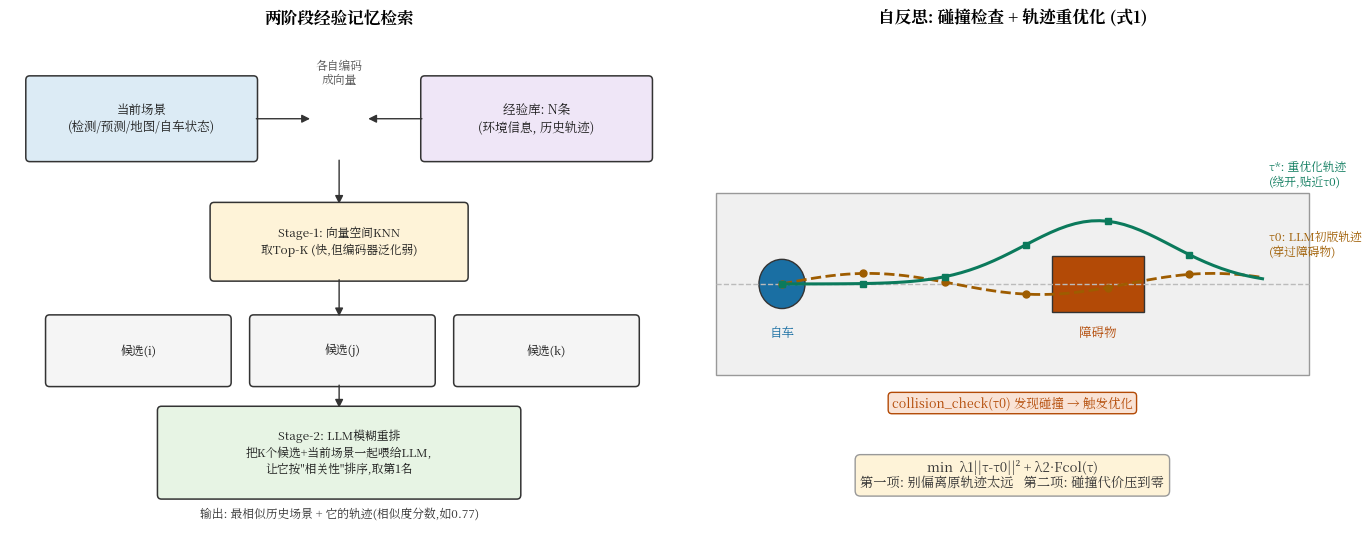

This chart was generated by the following Python code: (Note: this script raises an exception after producing the figure.)
# -*- coding: utf-8 -*-
"""两阶段记忆检索示意:向量KNN粗排 -> LLM模糊重排;以及自反思优化式(1)的几何含义."""
import matplotlib
matplotlib.use("Agg")
import matplotlib.pyplot as plt
import numpy as np
from matplotlib.patches import FancyBboxPatch, FancyArrowPatch, Circle

from matplotlib import font_manager
font_manager.fontManager.addfont("/usr/share/fonts/opentype/noto/NotoSerifCJK-Regular.ttc")
plt.rcParams["font.sans-serif"] = ["Noto Serif CJK JP", "DejaVu Sans"]
plt.rcParams["axes.unicode_minus"] = False

fig, axes = plt.subplots(1, 2, figsize=(14, 5.5))

# ---- 左图:两阶段检索 ----
ax = axes[0]
ax.set_xlim(0, 10)
ax.set_ylim(0, 7)
ax.axis("off")
ax.set_title("两阶段经验记忆检索", fontsize=12, weight="bold", pad=10)

def box(ax, x, y, w, h, text, fc, fs=9):
    b = FancyBboxPatch((x, y), w, h, boxstyle="round,pad=0.06", fc=fc, ec="#333", lw=1.1)
    ax.add_patch(b)
    ax.text(x + w / 2, y + h / 2, text, ha="center", va="center", fontsize=fs, color="#1a1a1a", linespacing=1.35)

box(ax, 0.3, 5.3, 3.4, 1.1, "当前场景\n(检测/预测/地图/自车状态)", "#dcebf5")
box(ax, 6.3, 5.3, 3.4, 1.1, "经验库: N条\n(环境信息, 历史轨迹)", "#efe6f7")
ax.text(5.0, 6.35, "各自编码\n成向量", ha="center", fontsize=8.5, color="#555")
a = FancyArrowPatch((3.7, 5.85), (4.6, 5.85), arrowstyle="-|>", mutation_scale=12, color="#333"); ax.add_patch(a)
a = FancyArrowPatch((6.3, 5.85), (5.4, 5.85), arrowstyle="-|>", mutation_scale=12, color="#333"); ax.add_patch(a)

box(ax, 3.1, 3.6, 3.8, 1.0, "Stage-1: 向量空间KNN\n取Top-K (快,但编码器泛化弱)", "#fef3d8", fs=8.5)
a = FancyArrowPatch((5.0, 5.3), (5.0, 4.6), arrowstyle="-|>", mutation_scale=12, color="#333"); ax.add_patch(a)

for i, t in enumerate(["候选(i)", "候选(j)", "候选(k)"]):
    box(ax, 0.6 + i * 3.1, 2.1, 2.7, 0.9, t, "#f5f5f5", fs=8.5)
a = FancyArrowPatch((5.0, 3.6), (5.0, 3.0), arrowstyle="-|>", mutation_scale=12, color="#333"); ax.add_patch(a)

box(ax, 2.3, 0.5, 5.4, 1.2, "Stage-2: LLM模糊重排\n把K个候选+当前场景一起喂给LLM,\n让它按\"相关性\"排序,取第1名", "#e7f4e4", fs=8.5)
a = FancyArrowPatch((5.0, 2.1), (5.0, 1.7), arrowstyle="-|>", mutation_scale=12, color="#333"); ax.add_patch(a)
ax.text(5.0, 0.18, "输出: 最相似历史场景 + 它的轨迹(相似度分数,如0.77)", ha="center", fontsize=8.5, color="#333")

# ---- 右图:自反思优化 ----
ax = axes[1]
ax.set_xlim(0, 10)
ax.set_ylim(0, 7)
ax.axis("off")
ax.set_title("自反思: 碰撞检查 + 轨迹重优化 (式1)", fontsize=12, weight="bold", pad=10)

# road
ax.add_patch(plt.Rectangle((0.5, 2.2), 9, 2.6, fc="#f0f0f0", ec="#999"))
ax.plot([0.5, 9.5], [3.5, 3.5], "--", color="#bbb", lw=1)
# ego start
ax.add_patch(Circle((1.5, 3.5), 0.35, fc="#1a6fa3", ec="#333"))
ax.text(1.5, 2.75, "自车", ha="center", fontsize=9, color="#1a6fa3")
# obstacle
ax.add_patch(plt.Rectangle((5.6, 3.1), 1.4, 0.8, fc="#b34a06", ec="#333"))
ax.text(6.3, 2.75, "障碍物", ha="center", fontsize=9, color="#b34a06")

# planned trajectory (colliding) - dashed orange through obstacle
tx = np.linspace(1.5, 8.8, 60)
ty = 3.5 + 0.15 * np.sin((tx - 1.5) * 1.2)
ax.plot(tx, ty, "--", color="#9e5c00", lw=2)
ax.plot(tx[::10], ty[::10], "o", color="#9e5c00", ms=5)
ax.text(8.9, 3.9, "τ0: LLM初版轨迹\n(穿过障碍物)", fontsize=8.5, color="#9e5c00")

# refined trajectory - green solid curving around
tx2 = np.linspace(1.5, 8.8, 60)
ty2 = 3.5 + 0.9 * np.exp(-((tx2 - 6.3) ** 2) / 2.5)
ax.plot(tx2, ty2, "-", color="#0b7a5c", lw=2.2)
ax.plot(tx2[::10], ty2[::10], "s", color="#0b7a5c", ms=5)
ax.text(8.9, 4.9, "τ*: 重优化轨迹\n(绕开,贴近τ0)", fontsize=8.5, color="#0b7a5c")

ax.text(5.0, 0.6, "min  λ1||τ-τ0||² + λ2·Fcol(τ)\n第一项: 别偏离原轨迹太远   第二项: 碰撞代价压到零",
        ha="center", fontsize=9.5, color="#333",
        bbox=dict(boxstyle="round,pad=0.4", fc="#fef3d8", ec="#999"))
ax.text(5.0, 1.75, "collision_check(τ0) 发现碰撞 → 触发优化", ha="center", fontsize=9, color="#b34a06",
        bbox=dict(boxstyle="round,pad=0.3", fc="#f9e3d6", ec="#b34a06"))

plt.tight_layout()
plt.savefig("/home/hatch/workspace/your_files/agentic-driving-idea-report/xray/113-Agent-agentdriver/fig-memory-reflection.png", dpi=150, bbox_inches="tight")
print("saved fig-memory-reflection.png")
